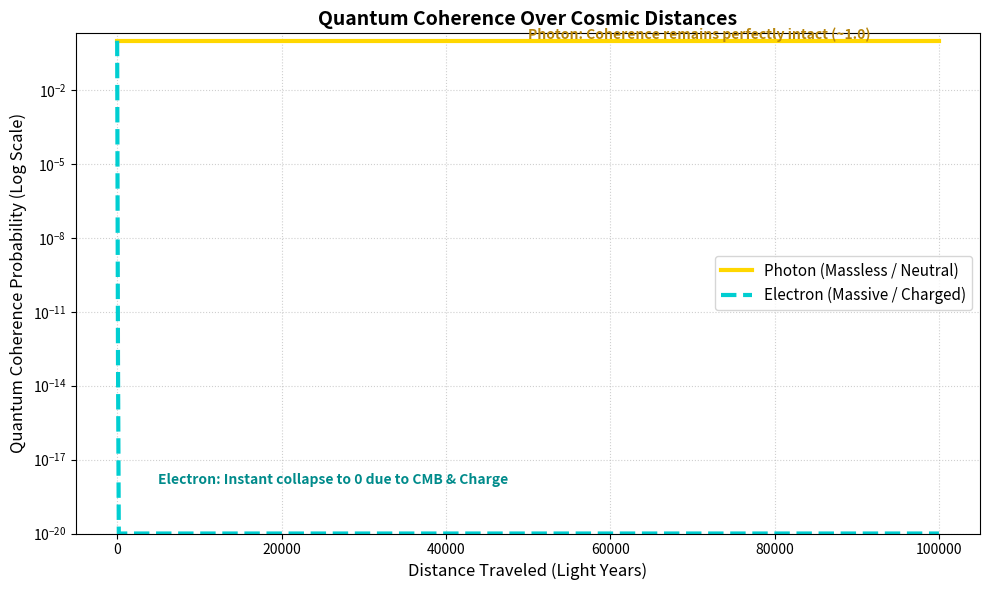

Write Python code to recreate this figure.
import numpy as np
import matplotlib.pyplot as plt

def simulate_accurate_coherence():
    # --- Constants (SI Units) ---
    c = 299792458              # Speed of light
    h_bar = 1.0545718e-34      # Reduced Planck constant
    e_charge = 1.6021766e-19   # Elementary charge
    m_e = 9.1093835e-31        # Mass of electron
    sigma_th = 6.652e-29       # Thomson cross-section (m^2)
    kb = 1.380649e-23          # Boltzmann constant
    T_cmb = 2.725              # CMB Temperature (K)
    
    # --- Interstellar Medium (ISM) Density ---
    n_ism = 1.0e6              # 1 atom per cm^3 -> 1e6 per m^3
    
    # --- Distance Scale: 100,000 Light Years ---
    distance_ly = 100000
    total_distance = distance_ly * 9.461e15 
    num_steps = 1000
    x = np.linspace(0, total_distance, num_steps)
    x_ly = x / 9.461e15        # Convert to Light Years for plotting
    
    # --- 1. Accurate Photon Decoherence ---
    # Optical photons have an incredibly tiny scattering cross-section in ISM
    sigma_photon = 1e-35       
    gamma_photon = n_ism * sigma_photon * c
    coherence_photon = np.exp(-gamma_photon * (x / c))

    # --- 2. Accurate Electron Decoherence ---
    v_e = 0.1 * c              # Speed of electron
    # CMB interaction rate
    gamma_cmb = (sigma_th * (kb * T_cmb)**4) / (h_bar**3 * c**2) 
    # Coulomb interaction with background plasma ions
    gamma_coulomb = n_ism * (e_charge**2 / (m_e * v_e)) 
    
    gamma_electron = gamma_cmb + gamma_coulomb
    coherence_electron = np.exp(-gamma_electron * (x / v_e))
    
    # Force absolute zero values to a tiny floor for clean log plotting
    coherence_electron = np.clip(coherence_electron, 1e-20, 1.0)

    # --- Plotting ---
    plt.figure(figsize=(10, 6))
    plt.plot(x_ly, coherence_photon, label='Photon (Massless / Neutral)', color='#FFD700', lw=3)
    plt.plot(x_ly, coherence_electron, label='Electron (Massive / Charged)', color='#00CED1', lw=3, linestyle='--')
    
    # Formatting
    plt.yscale('log')
    plt.ylim(1e-20, 2.0) # Set limits to clearly show top and bottom bounds
    plt.xlabel('Distance Traveled (Light Years)', fontsize=12)
    plt.ylabel('Quantum Coherence Probability (Log Scale)', fontsize=12)
    plt.title('Quantum Coherence Over Cosmic Distances', fontsize=14, fontweight='bold')
    
    # Annotations for clarity
    plt.text(50000, 1.2, 'Photon: Coherence remains perfectly intact (~1.0)', color='#B8860B', fontsize=10, weight='bold')
    plt.text(5000, 1e-18, 'Electron: Instant collapse to 0 due to CMB & Charge', color='#008B8B', fontsize=10, weight='bold')
    
    plt.legend(loc='center right', fontsize=11)
    plt.grid(True, which="both", ls=":", alpha=0.6)
    plt.tight_layout()
    plt.show()

if __name__ == "__main__":
    simulate_accurate_coherence()
